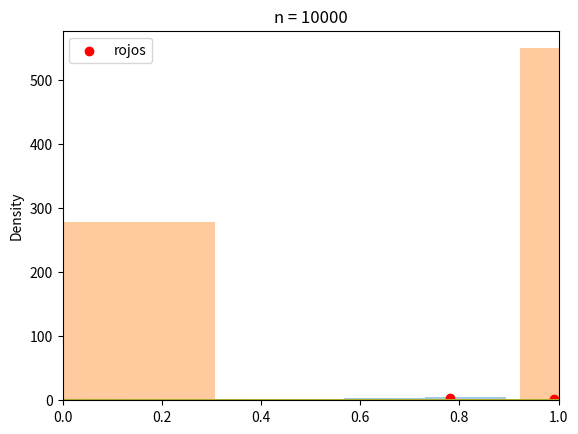

The script that saved this image:
import numpy as np
import matplotlib.pyplot as plt
import seaborn as sns
%matplotlib inline

Edades = np.array([15, 16, 17, 18, 19, 20, 21, 22, 23, 24])
Frecuencia = np.array([10, 22, 39, 32, 26, 10, 7, 5, 8, 1])
print(sum(Frecuencia))
plt.bar(Edades, Frecuencia)
plt.show()

x = np.random.rand(10)
sns.distplot(x,kde=False)
plt.xlim(0,1)
plt.show()

s = np.random.poisson(2,2000)
sns.distplot(s,kde=False)
plt.show()

x=np.random.randn(50)
sns.distplot(x)
plt.show()

numeros = [10,50,100,1000,10000]

for n in numeros:
    x = np.random.randn(n)
    sns.distplot(x)
    plt.title('n = %d'%n)
    plt.show()

numeros = np.random.normal(loc=2.0,scale=2.0,size=1000)
sns.distplot(numeros)
plt.show()





x = np.random.normal(loc=2.0,scale=0.5,size=100)
y = np.random.normal(loc=2.0,scale=0.5,size=100)
plt.scatter(x,y,c='r',label='rojos')
plt.legend()
plt.show()



